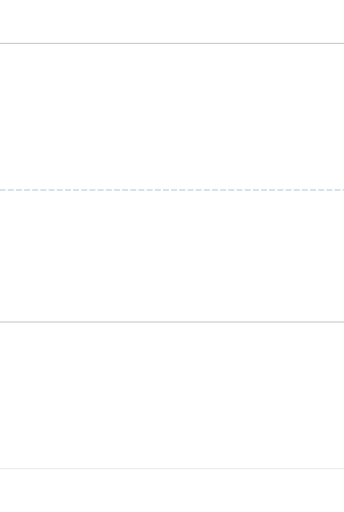
t = 0.00 s
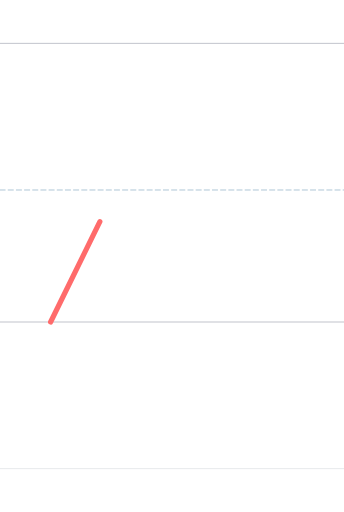
t = 0.60 s
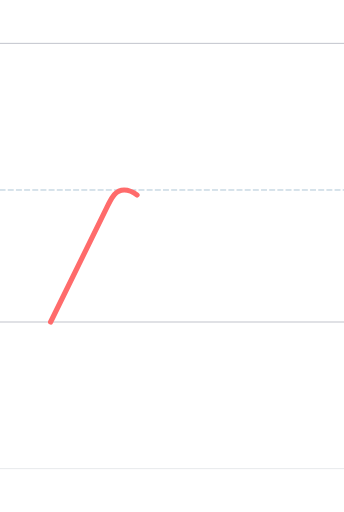
t = 0.90 s
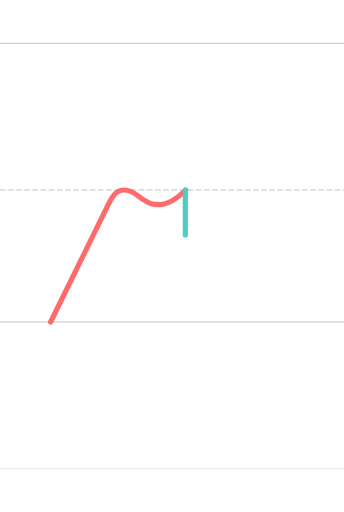
t = 1.65 s
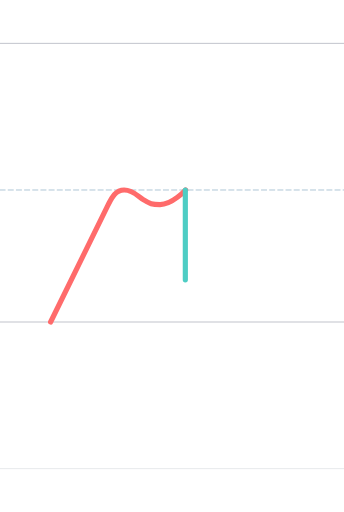
t = 1.95 s
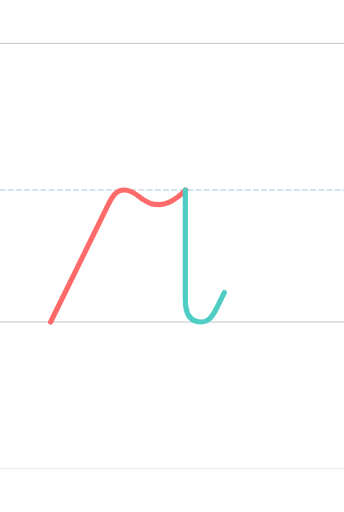
t = 2.55 s

The animated SVG that drew these frames (rendered in a browser with its animation timeline set to each time). Animation: 2 SMIL elements (animate=2); one cycle of 2.55 s.

<?xml version="1.0" encoding="UTF-8"?>
<svg xmlns="http://www.w3.org/2000/svg" viewBox="-200 -1496.0 1600 2378.0" width="800" height="600" stroke-linecap="round" stroke-linejoin="round">
  <style>
    .guide { stroke-width: 4; opacity: 0.35; fill: none; }
    .guide.mid { stroke-dasharray: 24 14; opacity: 0.5; }
    .stroke { fill: none; stroke-width: 24; stroke-linecap: round; stroke-linejoin: round; }
  </style>
  <line class="guide" x1="-200" y1="0" x2="1400" y2="0" stroke="#2F3A56"/>
  <line class="guide mid" x1="-200" y1="-614.0" x2="1400" y2="-614.0" stroke="#457B9D"/>
  <line class="guide" x1="-200" y1="-1296.0" x2="1400" y2="-1296.0" stroke="#2F3A56"/>
  <line class="guide" x1="-200" y1="682.0" x2="1400" y2="682.0" stroke="#ADB5BD" stroke-width="2"/>
  <path class="stroke" d="M 35.387,-0.000 L 303.390,-546.000 C 318.749,-576.000 335.390,-614.000 377.390,-614.000 C 419.394,-614.000 439.871,-585.792 466.386,-569.000 C 496.386,-550.000 508.183,-546.000 544.386,-546.000 C 601.394,-546.000 663.191,-614.000 663.191,-614.000" stroke="#FF6B6B" pathLength="1" stroke-dasharray="1" stroke-dashoffset="1">
    <animate attributeName="stroke-dashoffset" values="1;0" dur="1.20s" begin="0.00s" fill="freeze"/>
  </path>
  <path class="stroke" d="M 661.996,-614.000 Q 662.000,-586.415 661.996,-106.522 L 661.996,-103.000 Q 661.996,0.000 734.004,0.000 Q 748.886,0.000 760.950,-5.776 Q 773.015,-11.552 782.667,-24.036 Q 792.317,-36.519 797.169,-44.776 Q 802.021,-53.033 810.004,-69.000 Q 810.002,-69.000 818.347,-86.000 Q 826.690,-103.000 835.036,-120.000 L 843.381,-137.000" stroke="#4ECDC4" pathLength="1" stroke-dasharray="1" stroke-dashoffset="1">
    <animate attributeName="stroke-dashoffset" values="1;0" dur="1.20s" begin="1.35s" fill="freeze"/>
  </path>
</svg>
